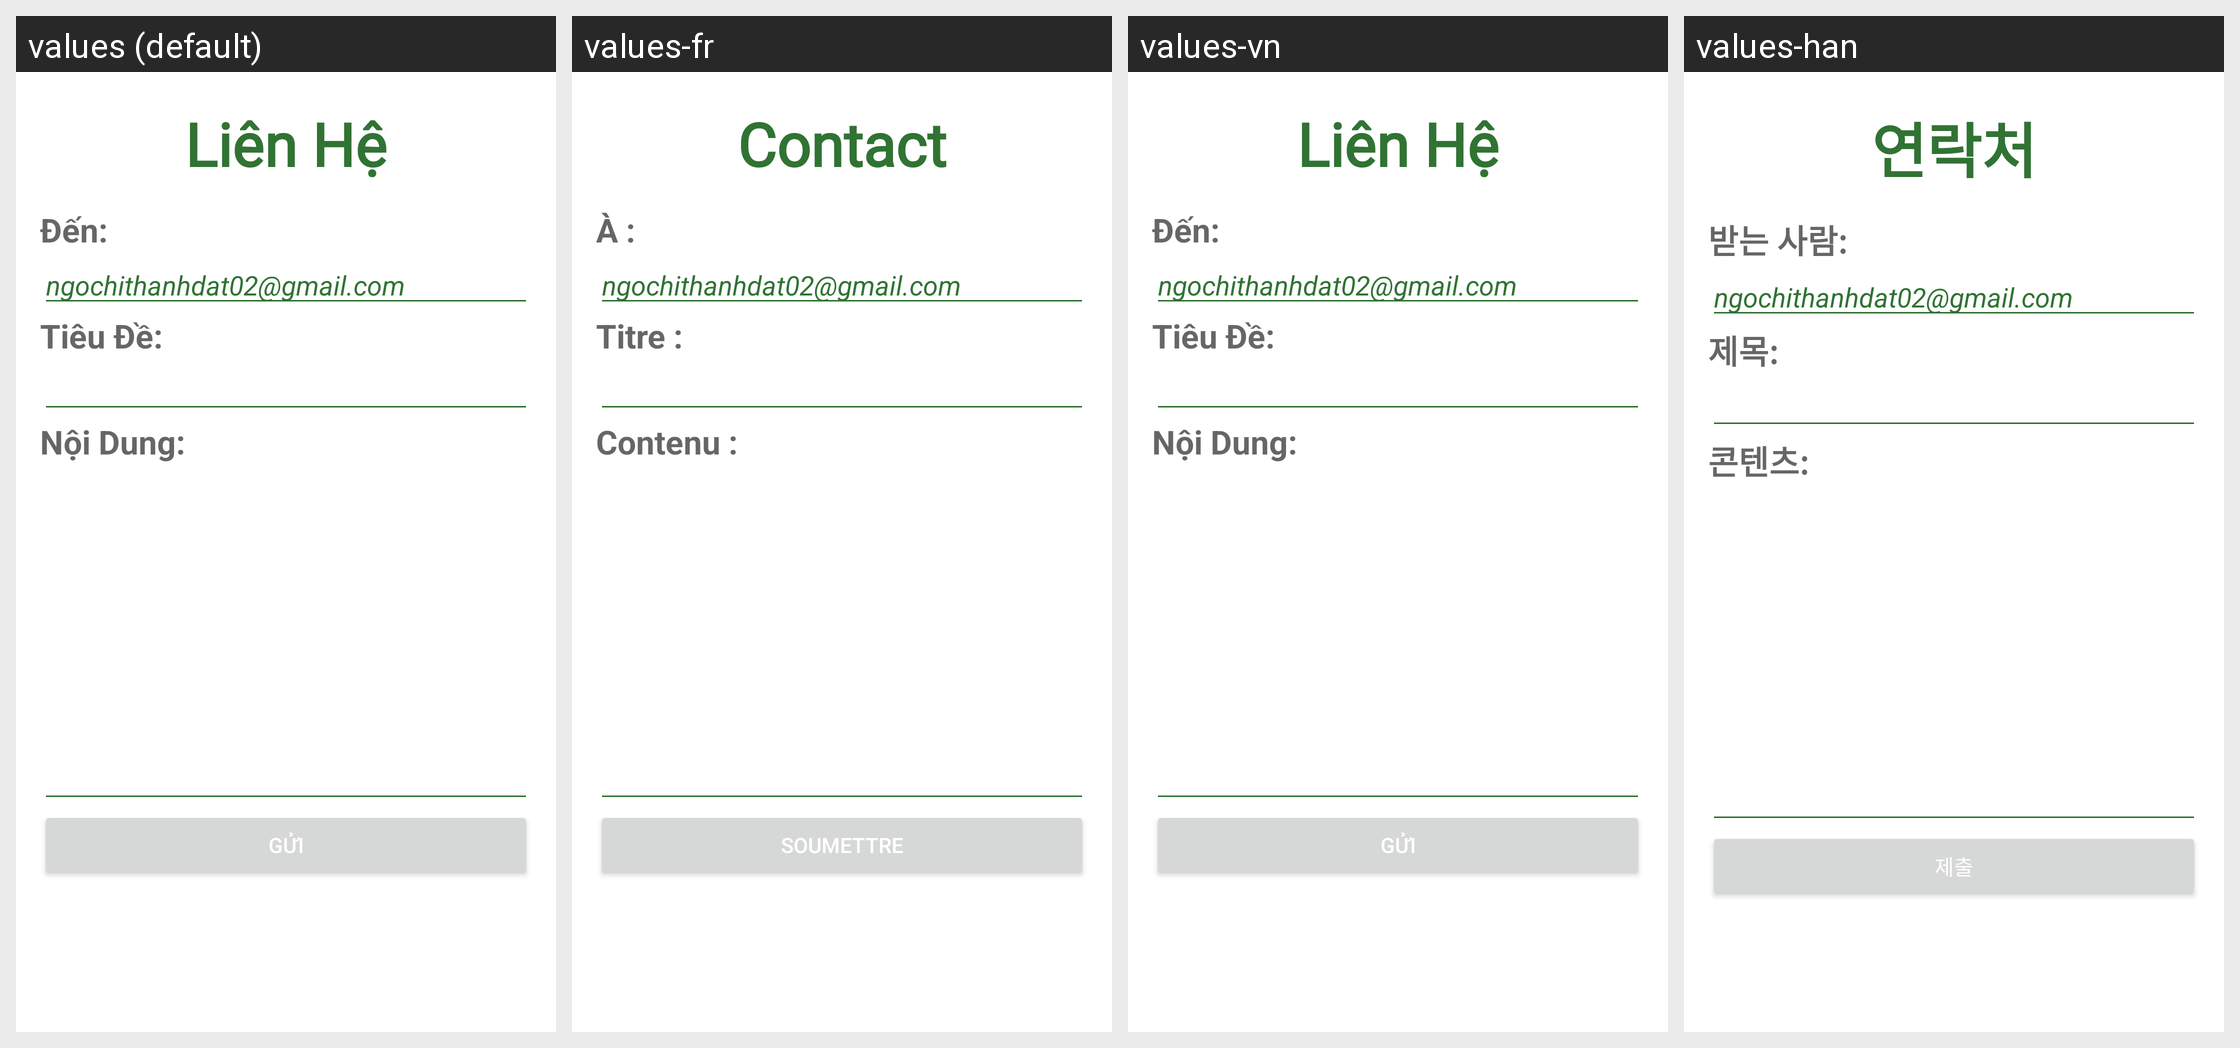

Strings drawn on this Android screen and how each of the app's shown locales translates them:
Android screen res/layout/activity_lien_he.xml rendered under 4 locales, left to right: values (default), values-fr, values-vn, values-han. Device: Nexus 5 (rendered at 1080×1920; each locale shown at half size, 540×960, under a caption strip naming it); theme Theme.Frontendvegetableorganic.
Other locales in the repository, not shown: values-en.
Strings drawn on this screen, with the default value and each locale's value (text and hints the layout hard-codes, and strings that could not be matched under every locale, appear in the picture but are not listed):

li_n_h
  values: Liên Hệ
  values-fr: Contact
  values-vn: Liên Hệ
  values-han: 연락처

n
  values: Đến:
  values-fr: À :
  values-vn: Đến:
  values-han: 받는 사람:

ti_u
  values: Tiêu Đề:
  values-fr: Titre :
  values-vn: Tiêu Đề:
  values-han: 제목:

n_i_dung
  values: Nội Dung:
  values-fr: Contenu :
  values-vn: Nội Dung:
  values-han: 콘텐츠:

g_i
  values: Gửi
  values-fr: Soumettre
  values-vn: Gửi
  values-han: 제출
